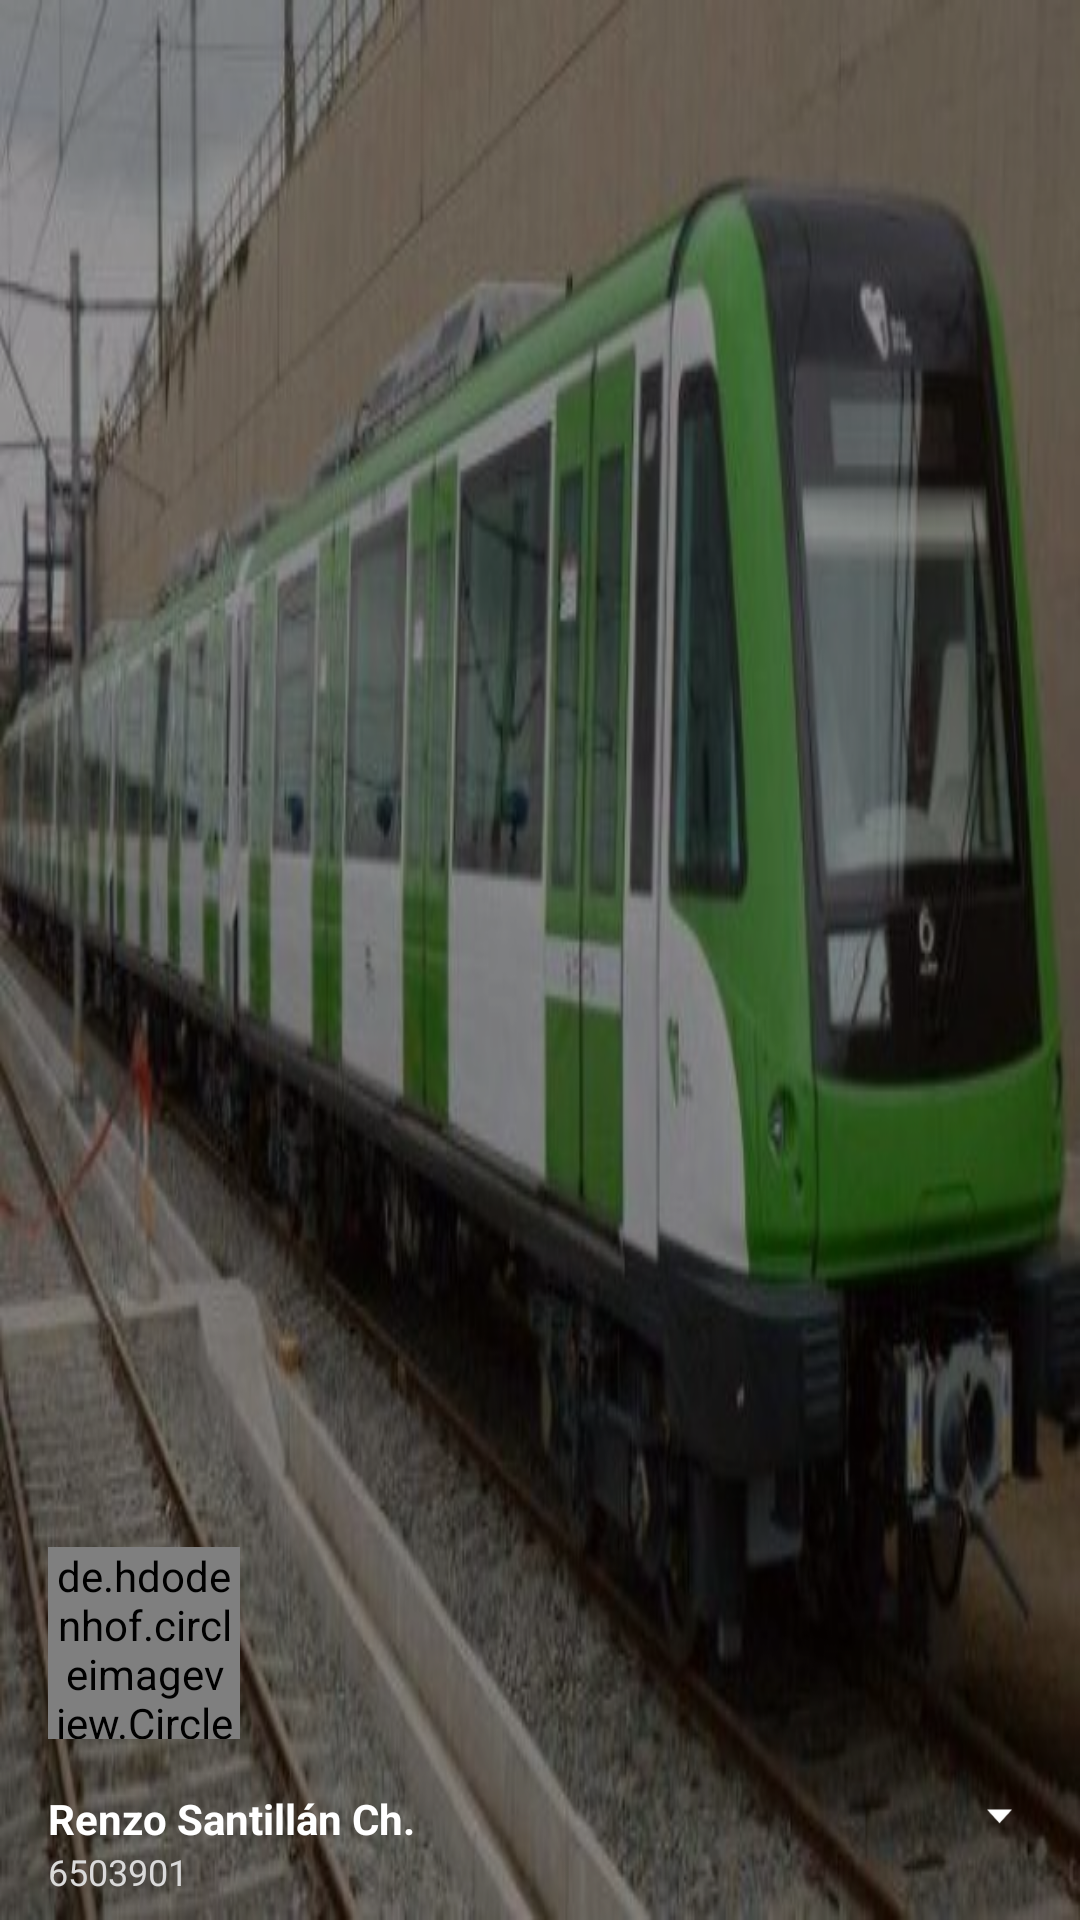

Here is an Android app screen rendered from its layout file. Give the layout XML and the strings, colors and styles it references.
<!-- AndroidManifest.xml: application theme AppTheme -->
<!-- res/layout/nav_header_main.xml -->
<LinearLayout xmlns:android="http://schemas.android.com/apk/res/android"
    xmlns:app="http://schemas.android.com/apk/res-auto"
    android:layout_width="match_parent"
    android:layout_height="170dp"
    android:background="@drawable/nav_bg_bitmap"
    android:orientation="vertical"


    android:theme="@style/ThemeOverlay.AppCompat.Dark">

    <LinearLayout
        android:layout_width="match_parent"
        android:layout_height="match_parent"
        android:orientation="vertical"
        android:paddingBottom="8dp"
        android:gravity="bottom"
        android:paddingLeft="@dimen/activity_horizontal_margin"
        android:paddingRight="@dimen/activity_horizontal_margin"
        android:background="@color/gray_transparent">

        
        <de.hdodenhof.circleimageview.CircleImageView
            android:id="@+id/circle_image"
            android:layout_width="@dimen/nav_view_header_image_profile"
            android:layout_height="@dimen/nav_view_header_image_profile"
            android:scaleType="centerCrop"
            android:src="@drawable/ic_profile"
            app:border_color="@android:color/white" />

        <View
            android:layout_width="wrap_content"
            android:layout_height="16dp" />

        <LinearLayout
            android:layout_width="match_parent"
            android:layout_height="wrap_content"
            android:orientation="horizontal">

            
            <TextView
                android:id="@+id/username"
                android:layout_width="match_parent"
                android:layout_height="match_parent"
                android:layout_weight="1"
                android:gravity="bottom"
                android:text="@string/dummy_profile_name"
                android:textAppearance="@style/TextAppearance.AppCompat.Body1"
                android:textStyle="bold" />

            <ImageView
                android:id="@+id/iv_change_profile"
                android:layout_width="20dp"
                android:layout_height="20dp"
                android:layout_gravity="right"
                android:src="@drawable/abc_spinner_mtrl_am_alpha" />
        </LinearLayout>
        

        <TextView
            android:id="@+id/email"
            android:layout_width="wrap_content"
            android:layout_height="wrap_content"
            android:text="@string/dummy_main_card_code"
            android:textSize="@dimen/nav_text_secondary"
            android:textColor="@color/nav_text_color_secondary" />

    </LinearLayout>

</LinearLayout>
<!-- resources referenced by this layout -->
<resources>
  <color name="gray_transparent">#640b0000</color>
  <color name="nav_text_color_secondary">#dadada</color>
  <dimen name="activity_horizontal_margin">16dp</dimen>
  <dimen name="nav_text_secondary">12sp</dimen>
  <dimen name="nav_view_header_image_profile">64dp</dimen>
  <!-- drawable nav_bg_bitmap (drawable) -->
  <?xml version="1.0" encoding="utf-8"?>
  <bitmap xmlns:android="http://schemas.android.com/apk/res/android"
      android:src="@drawable/base_image_4"></bitmap>
  <string name="dummy_main_card_code">6503901</string>
  <string name="dummy_profile_name">Renzo Santillán Ch.</string>
  <style name="AppTheme" parent="Theme.AppCompat.Light.DarkActionBar">
          
          <item name="colorPrimary">@color/primary</item>
          <item name="colorPrimaryDark">@color/primary_dark</item>
          <item name="colorAccent">@color/accent</item>
      </style>
  <!-- drawable base_image_4: jpg bitmap (drawable, 61192 bytes) -->
  <color name="primary">#4CAF50</color>
  <color name="primary_dark">#388E3C</color>
  <color name="accent">#FFC107</color>
</resources>
